Dataset: Final_Spinach_NPK_Dataset_Clean (GitHub, rajsinghkog/hydrophonic_system). Classes: healthy, nitrogen deficiency, phosphorus deficiency, potassium deficiency.

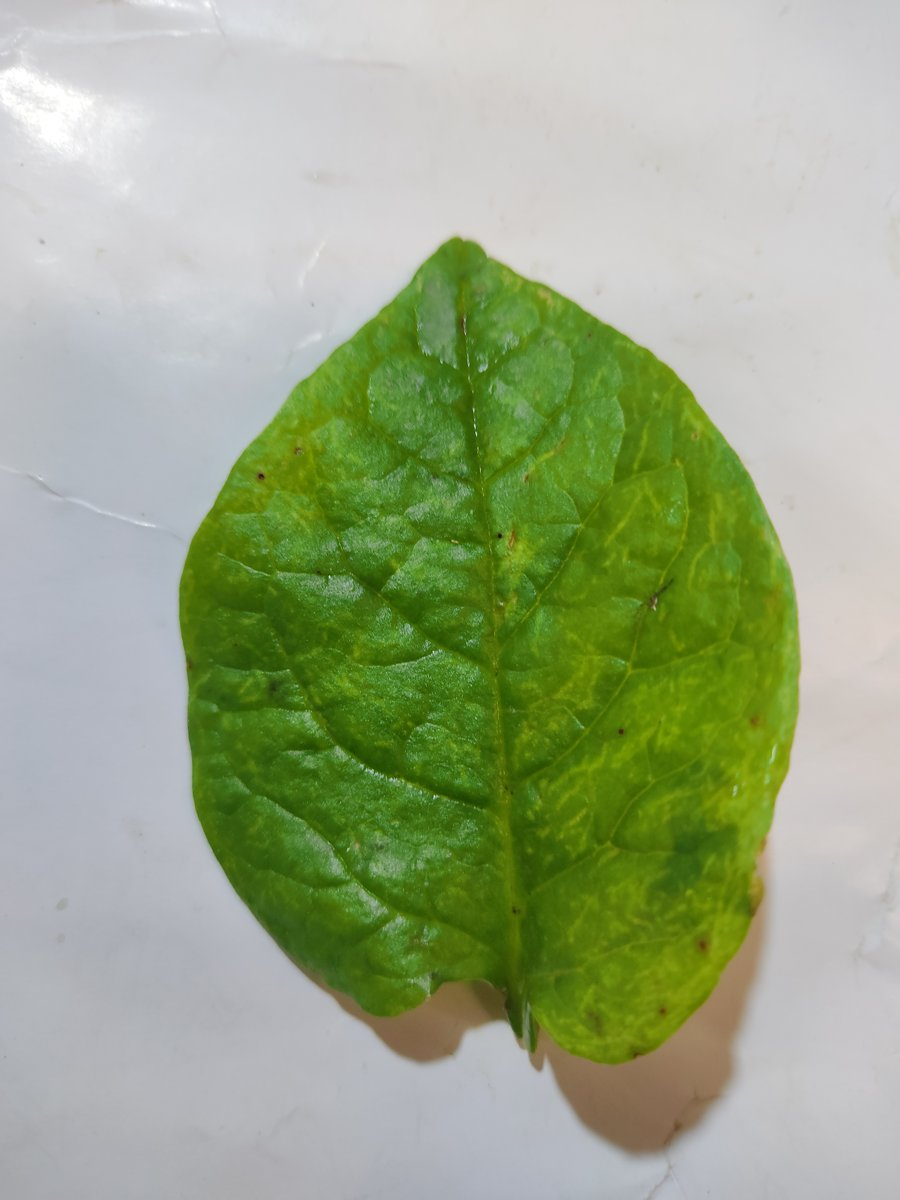
Label: potassium deficiency

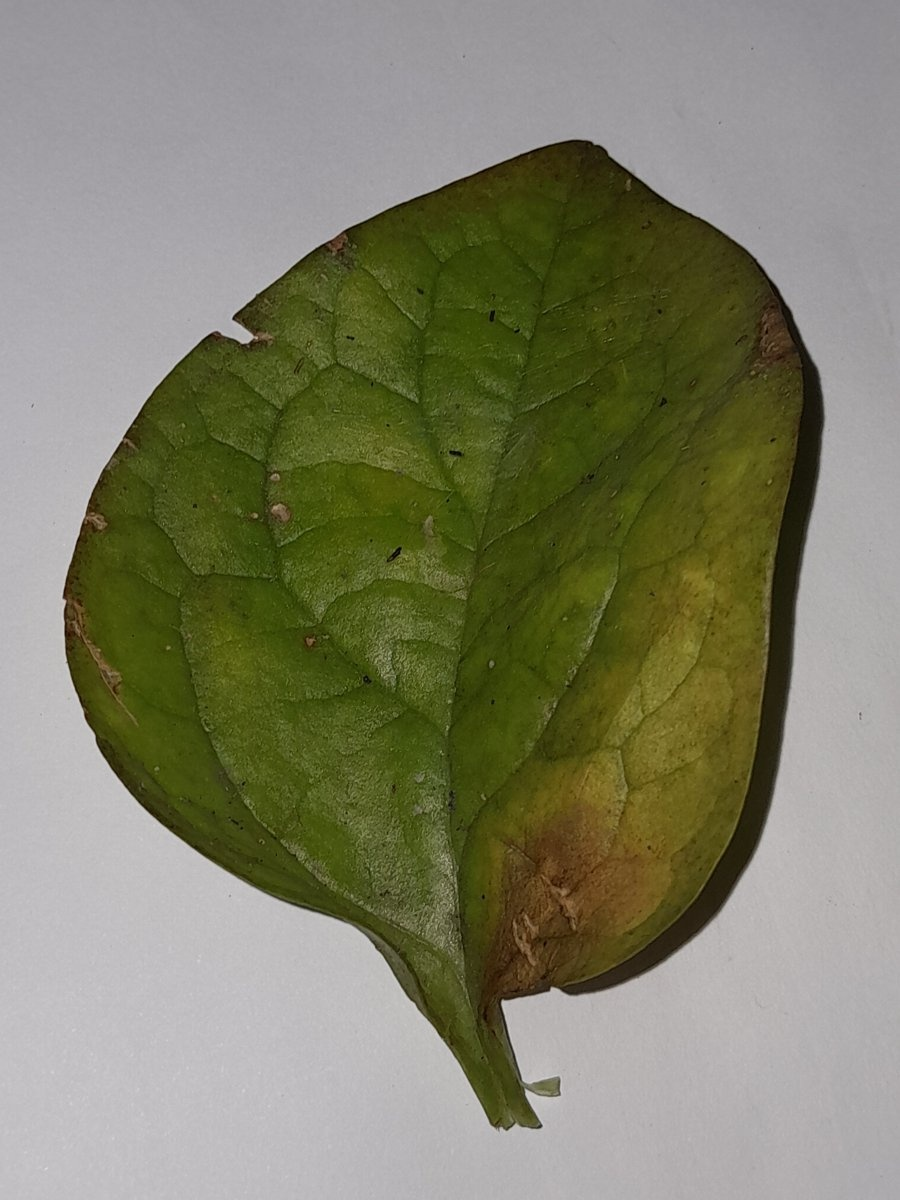
Label: nitrogen deficiency

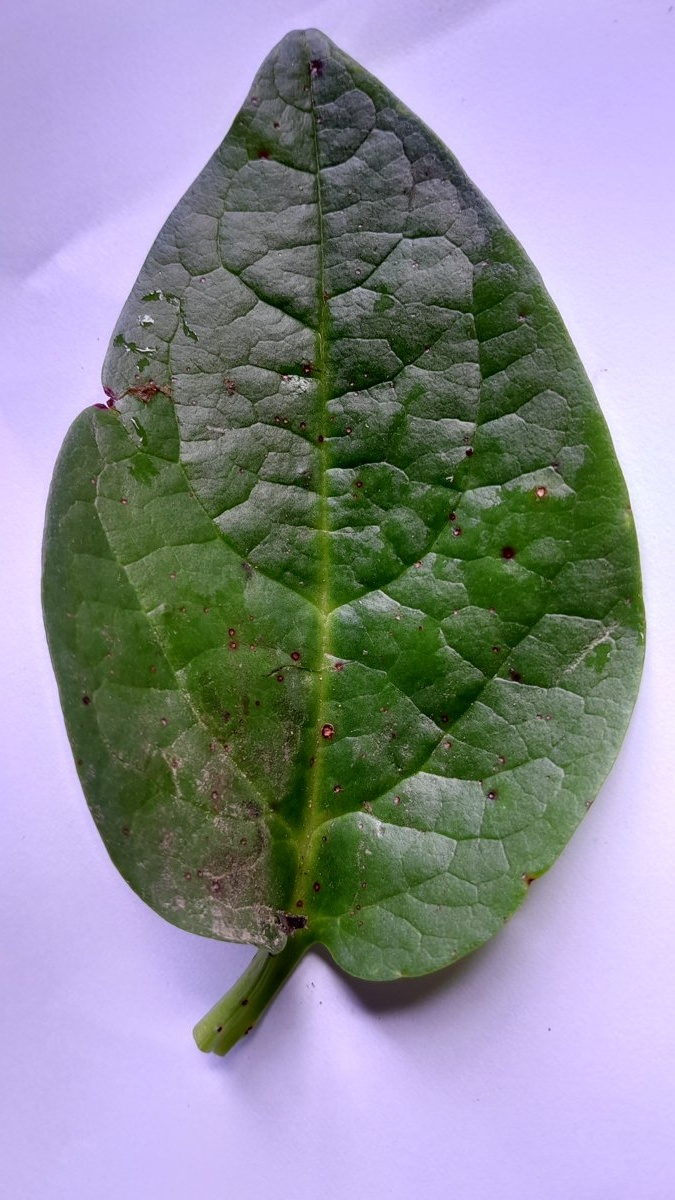
Label: phosphorus deficiency

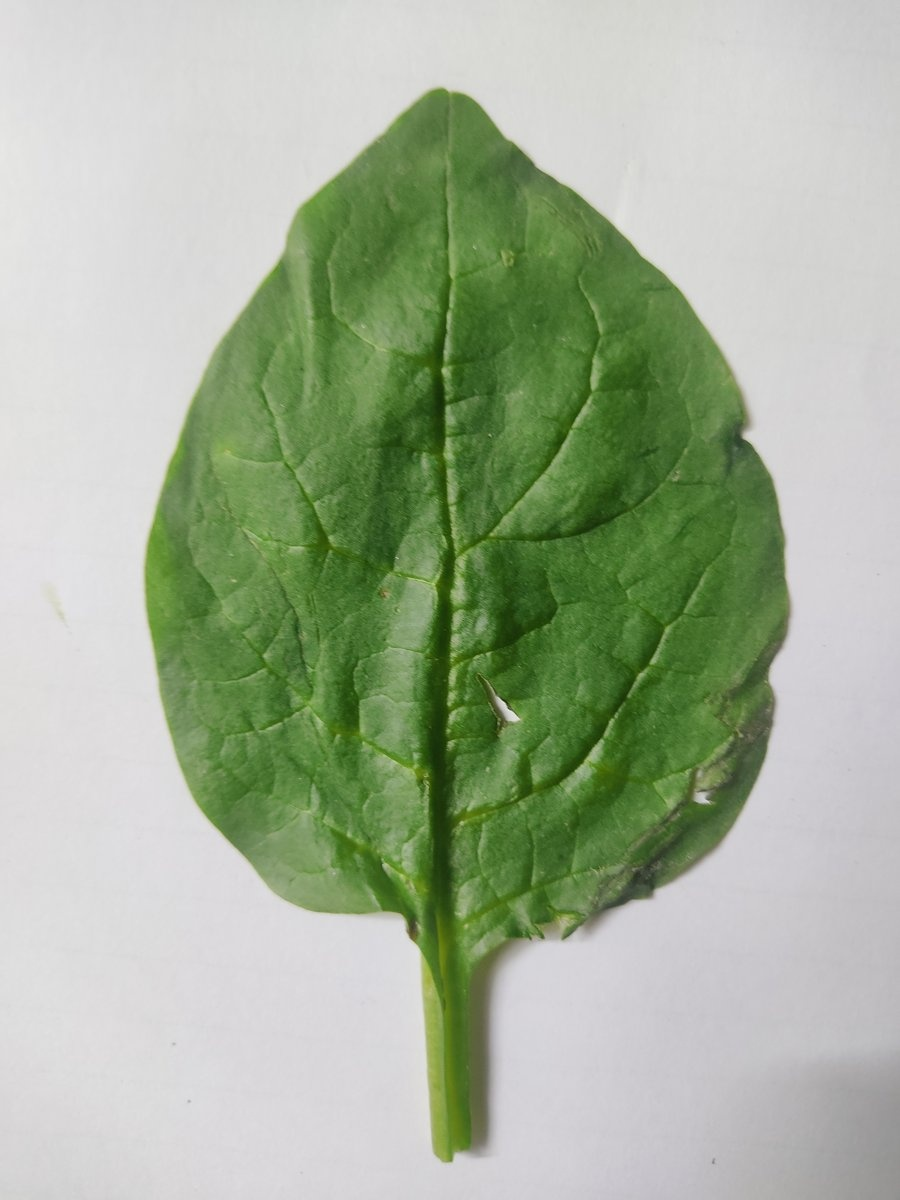
Label: healthy

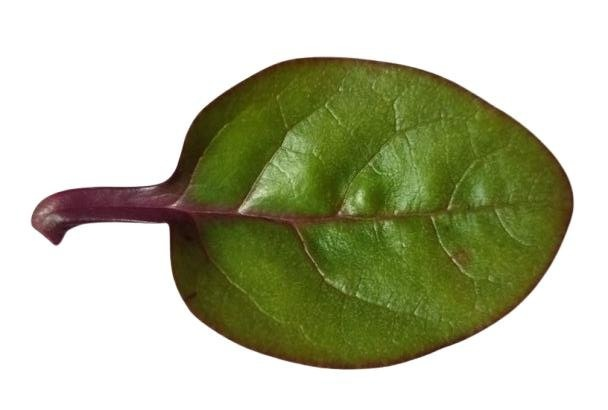
Label: potassium deficiency

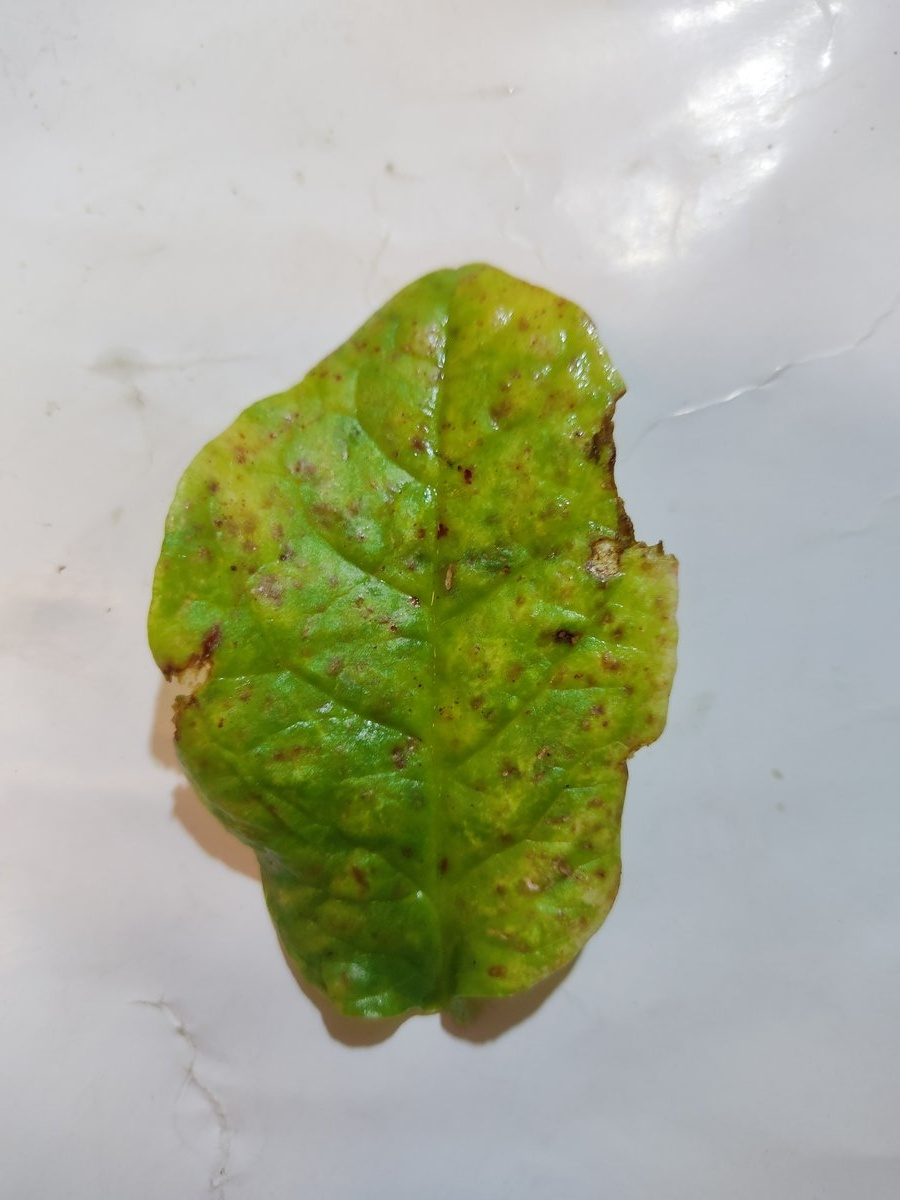
Label: nitrogen deficiency
